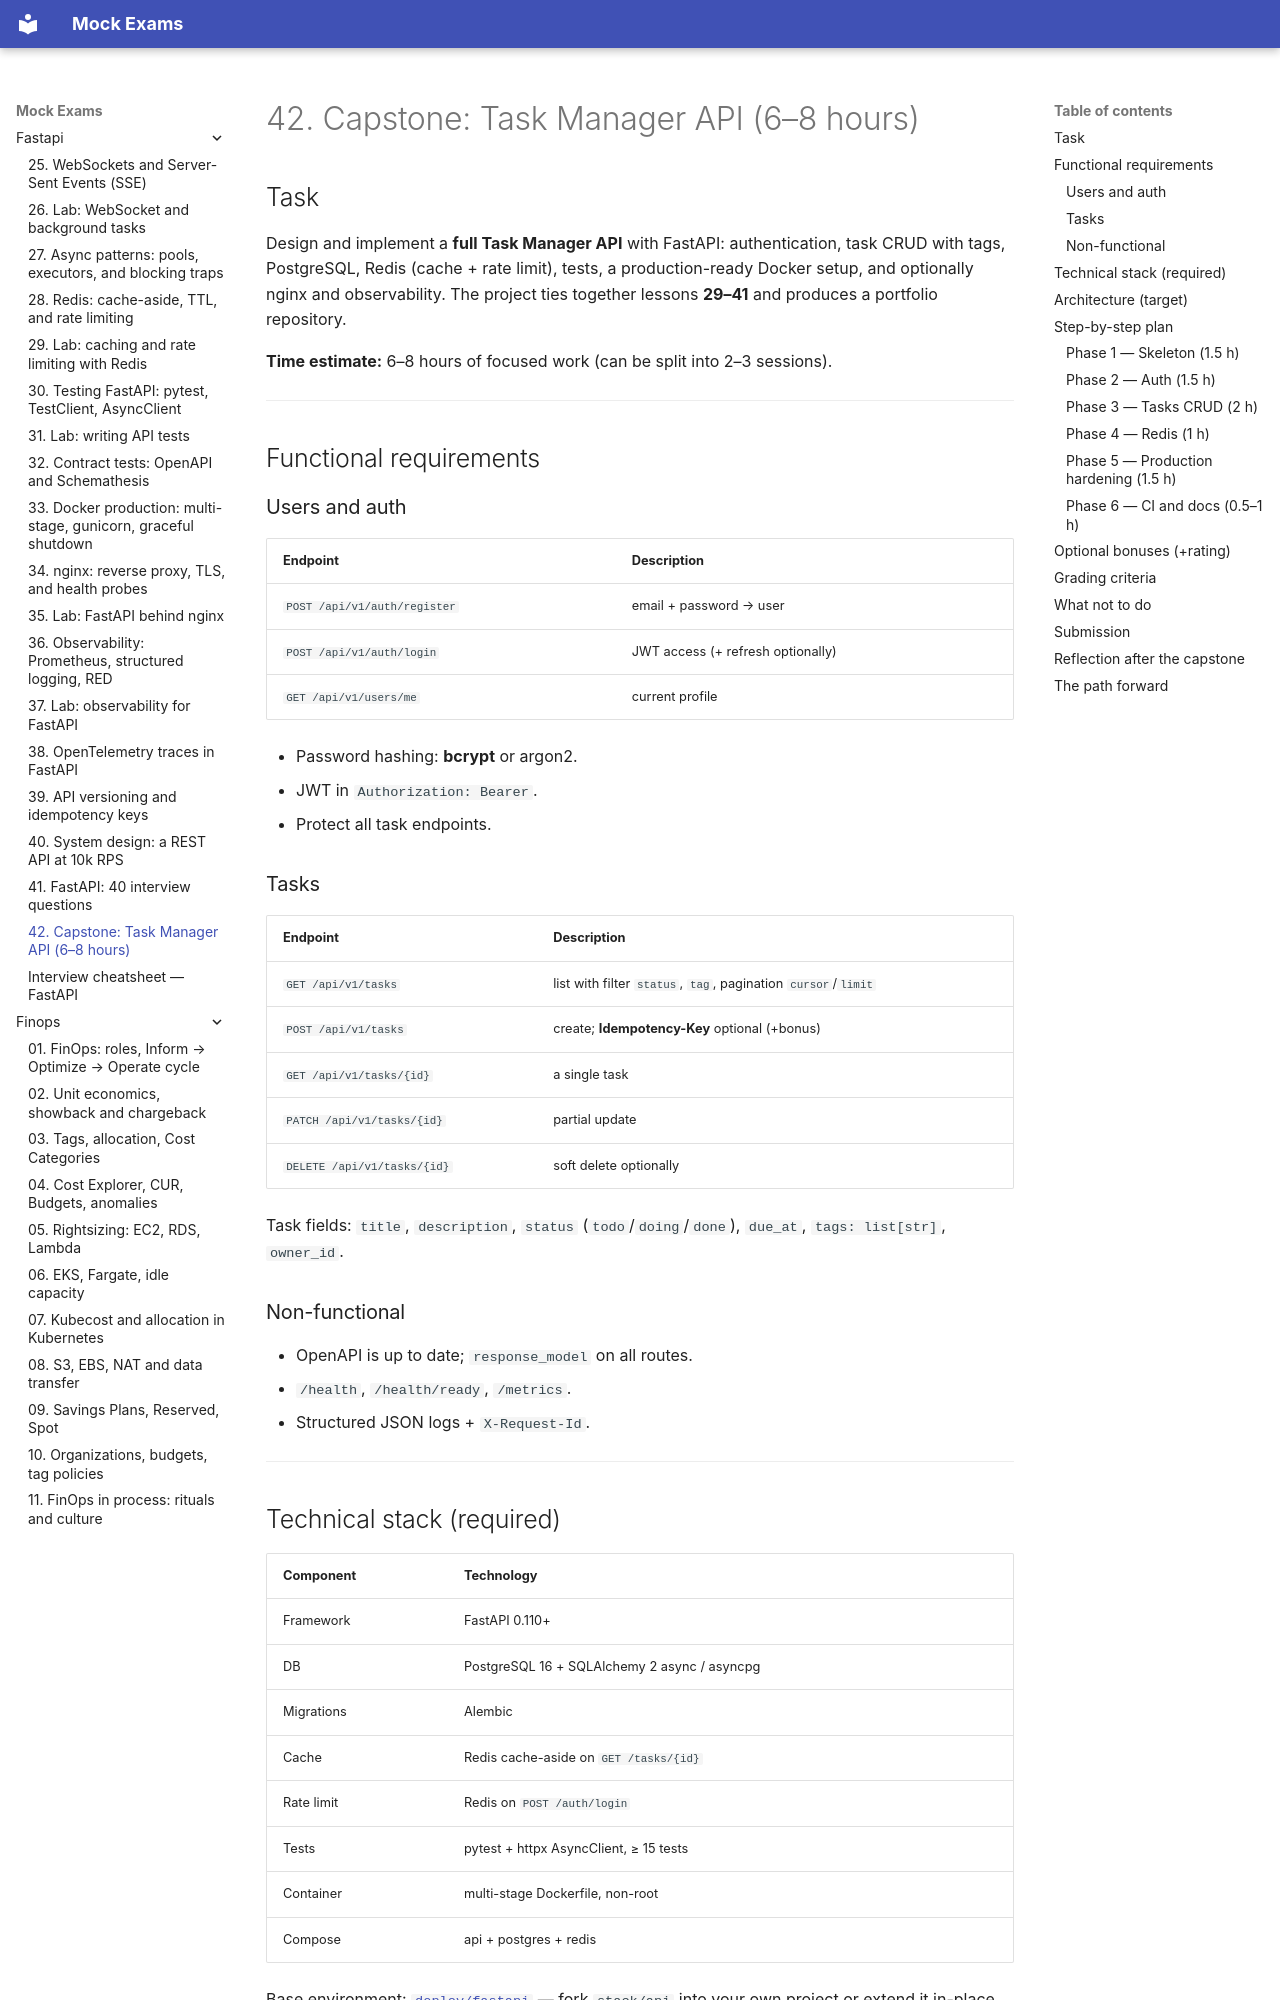

repository: FedorArbuzov/mock-exams · page: fastapi/42-capstone/index.html · generator: mkdocs

# 42. Capstone: Task Manager API (6–8 hours)

## Task

Design and implement a **full Task Manager API** with FastAPI: authentication, task CRUD with tags, PostgreSQL, Redis (cache + rate limit), tests, a production-ready Docker setup, and optionally nginx and observability. The project ties together lessons **29–41** and produces a portfolio repository.

**Time estimate:** 6–8 hours of focused work (can be split into 2–3 sessions).

---

## Functional requirements

### Users and auth

| Endpoint | Description |
|----------|----------|
| `POST /api/v1/auth/register` | email + password → user |
| `POST /api/v1/auth/login` | JWT access (+ refresh optionally) |
| `GET /api/v1/users/me` | current profile |

- Password hashing: **bcrypt** or argon2.
- JWT in `Authorization: Bearer`.
- Protect all task endpoints.

### Tasks

| Endpoint | Description |
|----------|----------|
| `GET /api/v1/tasks` | list with filter `status`, `tag`, pagination `cursor`/`limit` |
| `POST /api/v1/tasks` | create; **Idempotency-Key** optional (+bonus) |
| `GET /api/v1/tasks/{id}` | a single task |
| `PATCH /api/v1/tasks/{id}` | partial update |
| `DELETE /api/v1/tasks/{id}` | soft delete optionally |

Task fields: `title`, `description`, `status` (`todo`/`doing`/`done`), `due_at`, `tags: list[str]`, `owner_id`.

### Non-functional

- OpenAPI is up to date; `response_model` on all routes.
- `/health`, `/health/ready`, `/metrics`.
- Structured JSON logs + `X-Request-Id`.

---

## Technical stack (required)

| Component | Technology |
|-----------|------------|
| Framework | FastAPI 0.110+ |
| DB | PostgreSQL 16 + SQLAlchemy 2 async / asyncpg |
| Migrations | Alembic |
| Cache | Redis cache-aside on `GET /tasks/{id}` |
| Rate limit | Redis on `POST /auth/login` |
| Tests | pytest + httpx AsyncClient, ≥ 15 tests |
| Container | multi-stage Dockerfile, non-root |
| Compose | api + postgres + redis |

Base environment: [`deploy/fastapi`](../../deploy/fastapi/README.md) — fork `stack/api` into your own project or extend it in-place for submission.

---
